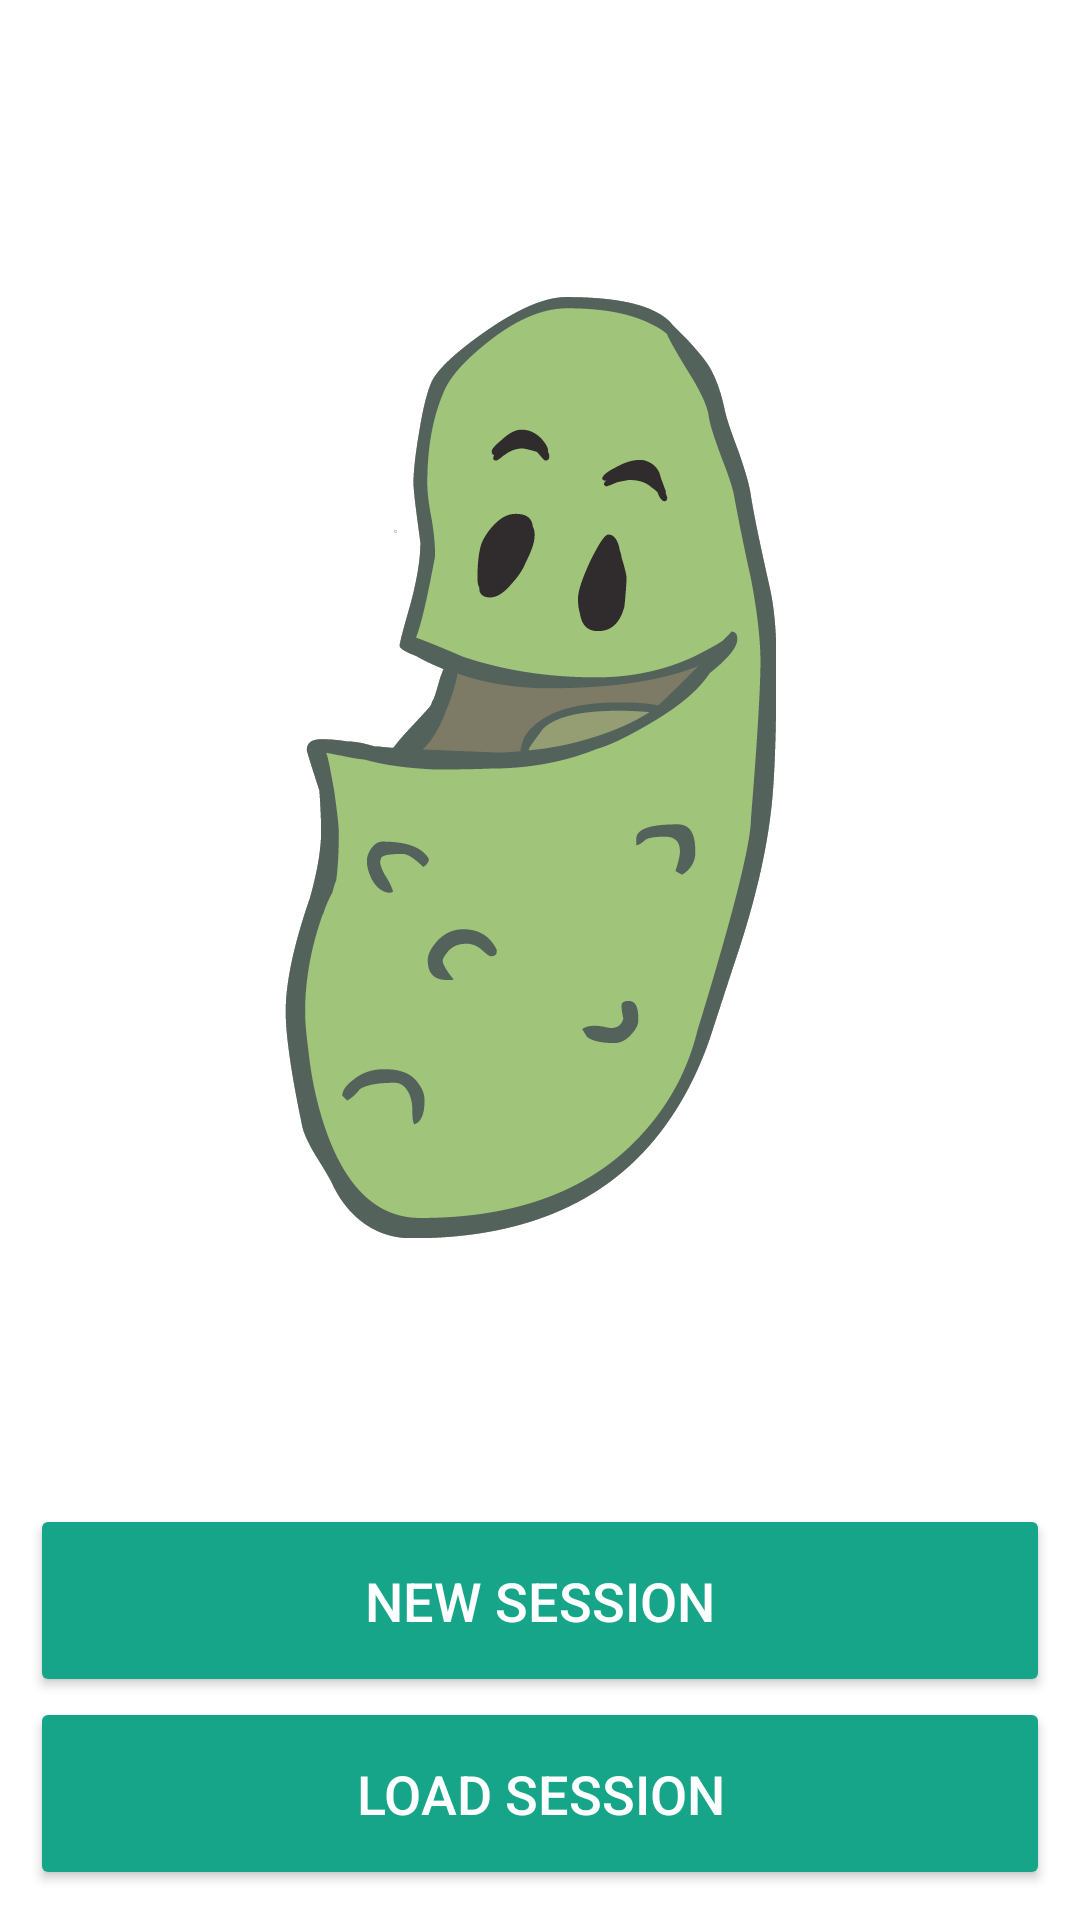

This screen was rendered from an Android layout file. Write that file and the resources it references.
<!-- AndroidManifest.xml: application theme app_theme -->
<!-- res/layout/screen_main.xml -->
<?xml version="1.0" encoding="utf-8"?>
<LinearLayout
    xmlns:android="http://schemas.android.com/apk/res/android"
    xmlns:tools="http://schemas.android.com/tools"
    android:layout_width="match_parent"
    android:layout_height="match_parent"
    android:gravity="bottom"
    android:orientation="vertical"
    android:padding="@dimen/margin.default">

    <ImageView
        android:layout_width="wrap_content"
        android:layout_height="0dp"
        android:layout_margin="10dp"
        android:layout_weight="1"
        android:gravity="center"
        android:src="@drawable/appickle"/>

    <Button
        android:id="@+id/screen.main.button.new"
        style="@style/button"
        android:layout_width="match_parent"
        android:layout_height="wrap_content"
        android:text="@string/screen.main.button.new"/>

    <LinearLayout
        android:id="@+id/screen.main.container.new"
        android:layout_width="match_parent"
        android:layout_height="wrap_content"
        android:orientation="vertical"
        android:visibility="gone"
        tools:visibility="visible">

        <Button
            android:id="@+id/screen.main.button.qrCode"
            style="@style/secondaryButton"
            android:layout_width="match_parent"
            android:layout_height="wrap_content"
            android:text="@string/screen.main.button.qrCode"/>

        <Button
            android:id="@+id/screen.main.button.file"
            style="@style/secondaryButton"
            android:layout_width="match_parent"
            android:layout_height="wrap_content"
            android:text="@string/screen.main.button.file"/>

    </LinearLayout>

    <Button
        android:id="@+id/screen.main.button.load"
        style="@style/button"
        android:layout_width="match_parent"
        android:layout_height="wrap_content"
        android:text="@string/screen.main.button.load"/>

</LinearLayout>
<!-- resources referenced by this layout -->
<resources>
  <dimen name="margin.default">10dp</dimen>
  <!-- drawable appickle: png bitmap (drawable-nodpi, 44125 bytes) -->
  <string name="screen.main.button.file">From file</string>
  <string name="screen.main.button.load">Load session</string>
  <string name="screen.main.button.new">New session</string>
  <string name="screen.main.button.qrCode">From QR code</string>
  <style name="button" parent="Widget.AppCompat.Button.Colored">
          <item name="android:textColor">@color/button.text</item>
          <item name="android:textSize">18sp</item>
          <item name="android:paddingTop">20dp</item>
          <item name="android:paddingBottom">20dp</item>
      </style>
  <style name="secondaryButton">
          <item name="android:textColor">@color/button.text</item>
          <item name="android:textSize">18sp</item>
          <item name="android:paddingTop">15dp</item>
          <item name="android:paddingBottom">15dp</item>
          <item name="android:layout_margin">5dp</item>
          <item name="android:background">@drawable/secondary_button_background</item>
      </style>
  <style name="app_theme" parent="Theme.AppCompat.Light.NoActionBar">
          <item name="colorPrimary">@color/primary</item>
          <item name="colorPrimaryDark">@color/primaryDark</item>
          <item name="colorAccent">@color/accent</item>
  
          <item name="android:textColorSecondary">@color/textSecondary</item>
          <item name="colorControlHighlight">@color/controlHighlight</item>
  
          <item name="android:colorForeground">#AAAAAA</item>
  
          <item name="windowActionBar">false</item>
          <item name="windowNoTitle">true</item>
  
          <item name="android:windowNoTitle">true</item>
          <item name="alertDialogTheme">@style/dialog</item>
          <item name="android:windowBackground">@color/screen.background</item>
      </style>
  <color name="button.text">#FFFFFF</color>
  <!-- drawable secondary_button_background (drawable) -->
  <?xml version="1.0" encoding="utf-8"?>
  <selector
      xmlns:android="http://schemas.android.com/apk/res/android">
  
      <item android:drawable="@color/accent"
            android:state_pressed="true"/>
  
      <item android:drawable="@color/button.secondary"
            android:state_pressed="false"/>
  
  </selector>
  <color name="primary">#229954</color>
  <color name="primaryDark">#1E8449</color>
  <color name="accent">#17A589</color>
  <color name="textSecondary">@color/accent</color>
  <color name="controlHighlight">#108F76</color>
  <style name="dialog" parent="Theme.AppCompat.Light.Dialog.Alert">
          <item name="colorAccent">@color/accent</item>
          <item name="android:textColorPrimary">@color/text.default</item>
          <item name="android:background">@color/dialog.background</item>
      </style>
  <color name="screen.background">#FFFFFF</color>
  <color name="button.secondary">#1CC965</color>
  <color name="text.default">#888888</color>
  <color name="dialog.background">#FFFFFF</color>
</resources>
